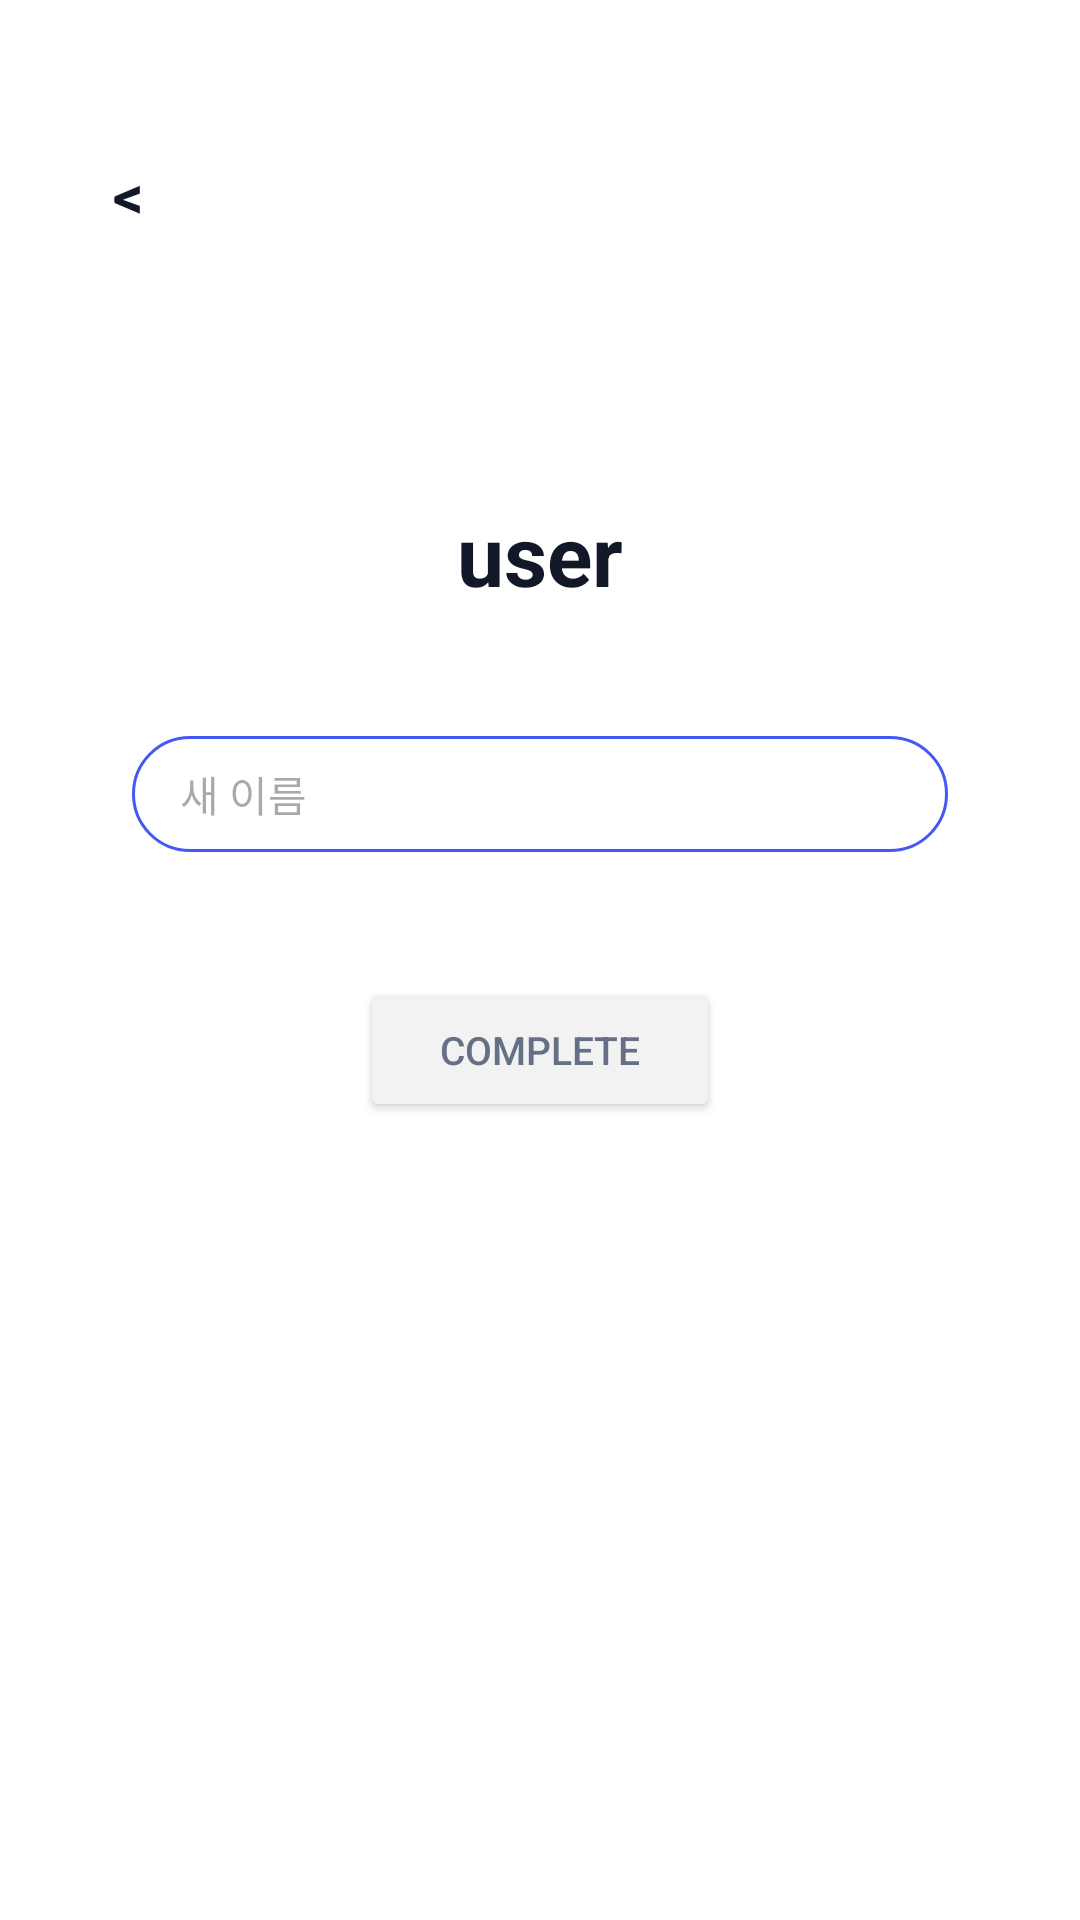

Here is an Android app screen rendered from its layout file. Give the layout XML and the strings, colors and styles it references.
<!-- AndroidManifest.xml: application theme Theme.MutonNative -->
<!-- res/layout/activity_edit_profile.xml -->
<?xml version="1.0" encoding="utf-8"?>
<androidx.constraintlayout.widget.ConstraintLayout xmlns:android="http://schemas.android.com/apk/res/android"
    xmlns:app="http://schemas.android.com/apk/res-auto"
    android:layout_width="match_parent"
    android:layout_height="match_parent"
    android:background="@color/muton_screen_bg"
    android:paddingHorizontal="24dp"
    android:paddingTop="18dp">

    <LinearLayout
        android:id="@+id/backButton"
        android:layout_width="38dp"
        android:layout_height="38dp"
        android:layout_marginTop="28dp"
        android:background="@drawable/bg_back_button"
        android:clickable="true"
        android:focusable="true"
        android:gravity="center"
        app:layout_constraintStart_toStartOf="parent"
        app:layout_constraintTop_toTopOf="parent">

        <TextView
            android:layout_width="wrap_content"
            android:layout_height="wrap_content"
            android:text="&lt;"
            android:textColor="@color/muton_text"
            android:textSize="20sp"
            android:textStyle="bold" />
    </LinearLayout>

    <LinearLayout
        android:id="@+id/profileWrap"
        android:layout_width="wrap_content"
        android:layout_height="wrap_content"
        android:layout_marginTop="148dp"
        android:gravity="center_horizontal"
        android:orientation="vertical"
        app:layout_constraintEnd_toEndOf="parent"
        app:layout_constraintStart_toStartOf="parent"
        app:layout_constraintTop_toTopOf="parent">

        <TextView
            android:id="@+id/txtUserName"
            android:layout_width="wrap_content"
            android:layout_height="wrap_content"
            android:text="@string/settings_user_placeholder"
            android:textColor="@color/muton_text"
            android:textSize="28sp"
            android:textStyle="bold" />
    </LinearLayout>

    <LinearLayout
        android:id="@+id/nameWrap"
        android:layout_width="0dp"
        android:layout_height="wrap_content"
        android:layout_marginHorizontal="20dp"
        android:layout_marginTop="42dp"
        android:background="@drawable/bg_outline_pill"
        android:gravity="center_vertical"
        android:orientation="horizontal"
        android:paddingHorizontal="16dp"
        android:paddingVertical="9dp"
        app:layout_constraintEnd_toEndOf="parent"
        app:layout_constraintStart_toStartOf="parent"
        app:layout_constraintTop_toBottomOf="@id/profileWrap">

        <EditText
            android:id="@+id/inputDisplayName"
            android:layout_width="0dp"
            android:layout_height="wrap_content"
            android:layout_weight="1"
            android:background="@android:color/transparent"
            android:hint="@string/settings_new_name"
            android:minHeight="0dp"
            android:textSize="14sp" />
    </LinearLayout>

    <Button
        android:id="@+id/btnComplete"
        android:layout_width="120dp"
        android:layout_height="wrap_content"
        android:layout_marginTop="42dp"
                android:backgroundTint="@color/muton_surface_elevated"
        android:text="@string/signup_complete"
        android:textColor="@color/muton_muted"
        android:textSize="13sp"
        app:layout_constraintEnd_toEndOf="parent"
        app:layout_constraintStart_toStartOf="parent"
        app:layout_constraintTop_toBottomOf="@id/nameWrap" />

</androidx.constraintlayout.widget.ConstraintLayout>
<!-- resources referenced by this layout -->
<resources>
  <color name="muton_muted">#667085</color>
  <color name="muton_screen_bg">#FFFFFF</color>
  <color name="muton_surface_elevated">#F2F2F2</color>
  <color name="muton_text">#111827</color>
  <!-- drawable bg_back_button (drawable) -->
  <shape xmlns:android="http://schemas.android.com/apk/res/android" android:shape="rectangle">
      <solid android:color="@color/muton_back_button_bg" />
      <corners android:radius="21dp" />
  </shape>
  <!-- drawable bg_outline_pill (drawable) -->
  <shape xmlns:android="http://schemas.android.com/apk/res/android" android:shape="rectangle">
      <solid android:color="@color/muton_surface" />
      <stroke android:width="1dp" android:color="@color/muton_primary" />
      <corners android:radius="22dp" />
  </shape>
  <string name="settings_new_name">새 이름</string>
  <string name="settings_user_placeholder">user</string>
  <string name="signup_complete">complete</string>
  <style name="Theme.MutonNative" parent="Theme.Material3.Light.NoActionBar">
          <item name="android:statusBarColor">@android:color/transparent</item>
          <item name="android:navigationBarColor">@color/muton_bg</item>
          <item name="android:windowLightStatusBar">true</item>
          <item name="android:windowBackground">@color/muton_bg</item>
      </style>
  <color name="muton_back_button_bg">#E6FFFFFF</color>
  <color name="muton_surface">#FFFFFF</color>
  <color name="muton_primary">#4358F5</color>
  <color name="muton_bg">#F4F6FB</color>
</resources>
